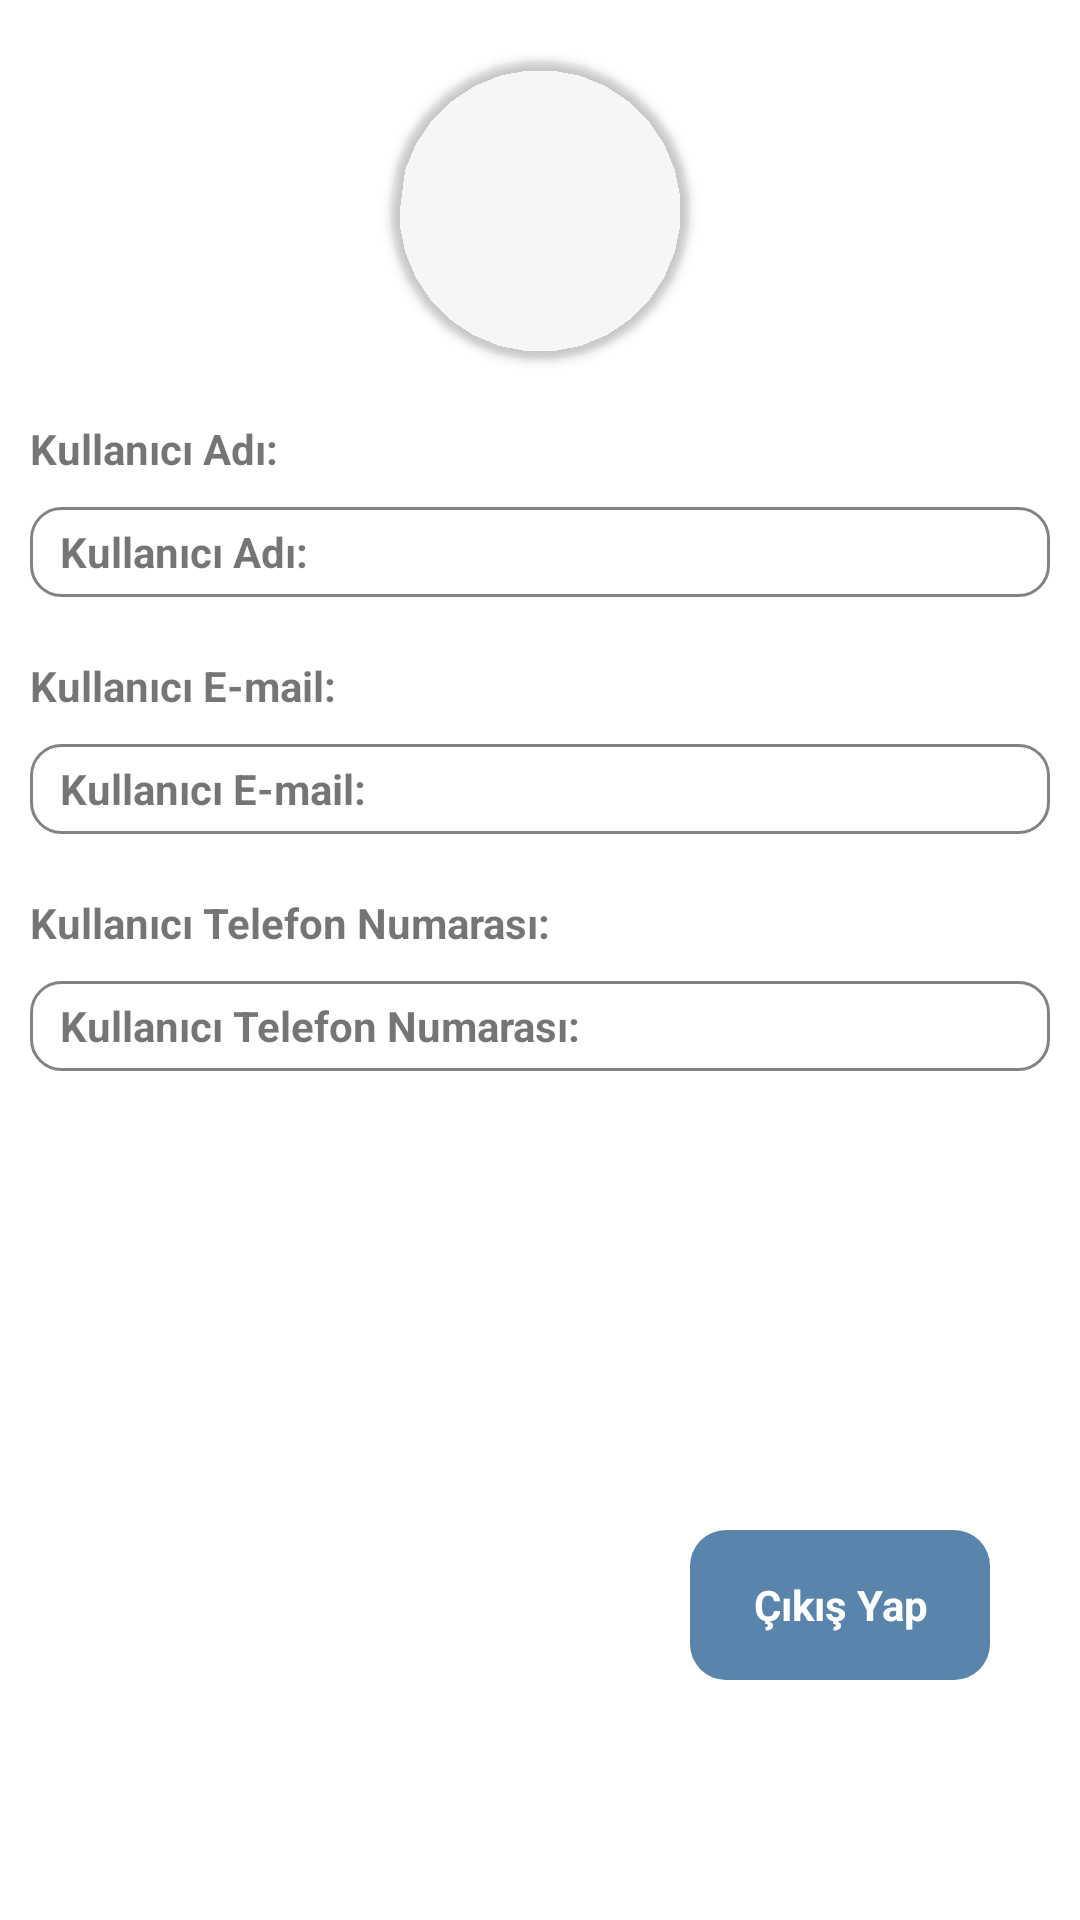

Android layout source for this screen:
<!-- AndroidManifest.xml: application theme Theme.ExpertTalk -->
<!-- res/layout/fragment_user_profile.xml -->
<?xml version="1.0" encoding="utf-8"?>
<androidx.constraintlayout.widget.ConstraintLayout xmlns:android="http://schemas.android.com/apk/res/android"
    xmlns:tools="http://schemas.android.com/tools"
    android:layout_width="match_parent"
    android:layout_height="match_parent"
    xmlns:app="http://schemas.android.com/apk/res-auto"
    tools:context=".ui.profile.user.UserProfileFragment">

    <LinearLayout
        android:layout_width="match_parent"
        android:layout_height="wrap_content"
        android:orientation="vertical"
        app:layout_constraintEnd_toEndOf="parent"
        app:layout_constraintStart_toStartOf="parent"
        app:layout_constraintTop_toTopOf="parent">

        <com.google.android.material.imageview.ShapeableImageView
            android:id="@+id/userProfileImageUserProfile"
            android:layout_width="100dp"
            android:layout_height="100dp"
            android:layout_gravity="center_horizontal"
            android:layout_marginTop="20dp"
            android:elevation="2dp"
            android:src="@drawable/intro_page_first"
            app:shapeAppearanceOverlay="@style/roundedImageViewRounded" />

        <TextView
            android:id="@+id/textView6"
            android:layout_width="match_parent"
            android:layout_height="wrap_content"
            android:layout_marginStart="10dp"
            android:layout_marginTop="20dp"
            android:text="@string/profile_user_username"
            android:textStyle="bold" />

        <TextView
            android:id="@+id/usernameUserProfileTextView"
            android:layout_width="match_parent"
            android:layout_height="30dp"
            android:layout_gravity="start"
            android:layout_marginStart="10dp"
            android:layout_marginTop="10dp"
            android:layout_marginEnd="10dp"
            android:background="@drawable/input_bg"
            android:gravity="center_vertical"
            android:paddingStart="10dp"
            android:text="@string/profile_user_username"
            android:textStyle="bold" />

        <TextView
            android:id="@+id/textView7"
            android:layout_width="match_parent"
            android:layout_height="wrap_content"
            android:layout_marginStart="10dp"
            android:layout_marginTop="20dp"
            android:text="@string/profile_user_email"
            android:textStyle="bold" />

        <TextView
            android:id="@+id/emailUserProfileTextView"
            android:layout_width="match_parent"
            android:layout_height="30dp"
            android:layout_gravity="start"
            android:layout_marginStart="10dp"
            android:layout_marginTop="10dp"
            android:layout_marginEnd="10dp"
            android:background="@drawable/input_bg"
            android:gravity="center_vertical"
            android:paddingStart="10dp"
            android:text="@string/profile_user_email"
            android:textStyle="bold" />

        <TextView
            android:id="@+id/textView8"
            android:layout_width="match_parent"
            android:layout_height="wrap_content"
            android:layout_marginStart="10dp"
            android:layout_marginTop="20dp"
            android:text="@string/profile_phone"
            android:textStyle="bold" />

        <TextView
            android:id="@+id/phoneNumberUserProfileTextView"
            android:layout_width="match_parent"
            android:layout_height="30dp"
            android:layout_gravity="start"
            android:layout_marginStart="10dp"
            android:layout_marginTop="10dp"
            android:layout_marginEnd="10dp"
            android:background="@drawable/input_bg"
            android:gravity="center_vertical"
            android:paddingStart="10dp"
            android:text="@string/profile_phone"
            android:textStyle="bold" />

    </LinearLayout>

    <TextView
        android:id="@+id/signOutUserProfileButton"
        android:layout_width="100dp"
        android:layout_height="50dp"
        android:layout_gravity="end"
        android:background="@drawable/button_bg"
        android:gravity="center"
        android:text="Çıkış Yap"
        android:textColor="@color/white"
        android:textStyle="bold"
        android:layout_marginBottom="80dp"
        android:layout_marginEnd="30dp"
        app:layout_constraintBottom_toBottomOf="parent"
        app:layout_constraintEnd_toEndOf="parent">

    </TextView>


</androidx.constraintlayout.widget.ConstraintLayout>
<!-- resources referenced by this layout -->
<resources>
  <color name="white">#FFFFFFFF</color>
  <!-- drawable button_bg (drawable) -->
  <?xml version="1.0" encoding="utf-8"?>
  <shape xmlns:android="http://schemas.android.com/apk/res/android">
  
      <corners
          android:radius="12dp">
      </corners>
  
      <solid
          android:color="@color/button_bg_color">
      </solid>
  
  </shape>
  <!-- drawable input_bg (drawable) -->
  <?xml version="1.0" encoding="utf-8"?>
  <shape xmlns:android="http://schemas.android.com/apk/res/android">
  
      <solid android:color="@color/white" />
      <corners android:radius="10dp" />
      <stroke
          android:width="1dp"
          android:color="@color/inputTextColor" />
  
  </shape>
  <!-- drawable intro_page_first: png bitmap (drawable, 131 bytes) -->
  <string name="profile_phone">Kullanıcı Telefon Numarası:</string>
  <string name="profile_user_email">Kullanıcı E-mail:</string>
  <string name="profile_user_username">Kullanıcı Adı:</string>
  <style name="roundedImageViewRounded">
          <item name="cornerFamily">rounded</item>
          <item name="cornerSize">50%</item>
      </style>
  <style name="Theme.ExpertTalk" parent="Theme.MaterialComponents.DayNight.DarkActionBar">
          
          <item name="colorPrimary">@color/purple_500</item>
          <item name="colorPrimaryVariant">@color/purple_700</item>
          <item name="colorOnPrimary">@color/white</item>
          
          <item name="colorSecondary">@color/teal_200</item>
          <item name="colorSecondaryVariant">@color/teal_700</item>
          <item name="colorOnSecondary">@color/black</item>
          
          <item name="android:statusBarColor">@color/blue</item>
          
      </style>
  <color name="button_bg_color">#5984AB</color>
  <color name="inputTextColor">#838383</color>
  <color name="purple_500">#FF6200EE</color>
  <color name="purple_700">#FF3700B3</color>
  <color name="teal_200">#FF03DAC5</color>
  <color name="teal_700">#FF018786</color>
  <color name="black">#FF000000</color>
  <color name="blue">#4DB9F0</color>
</resources>
